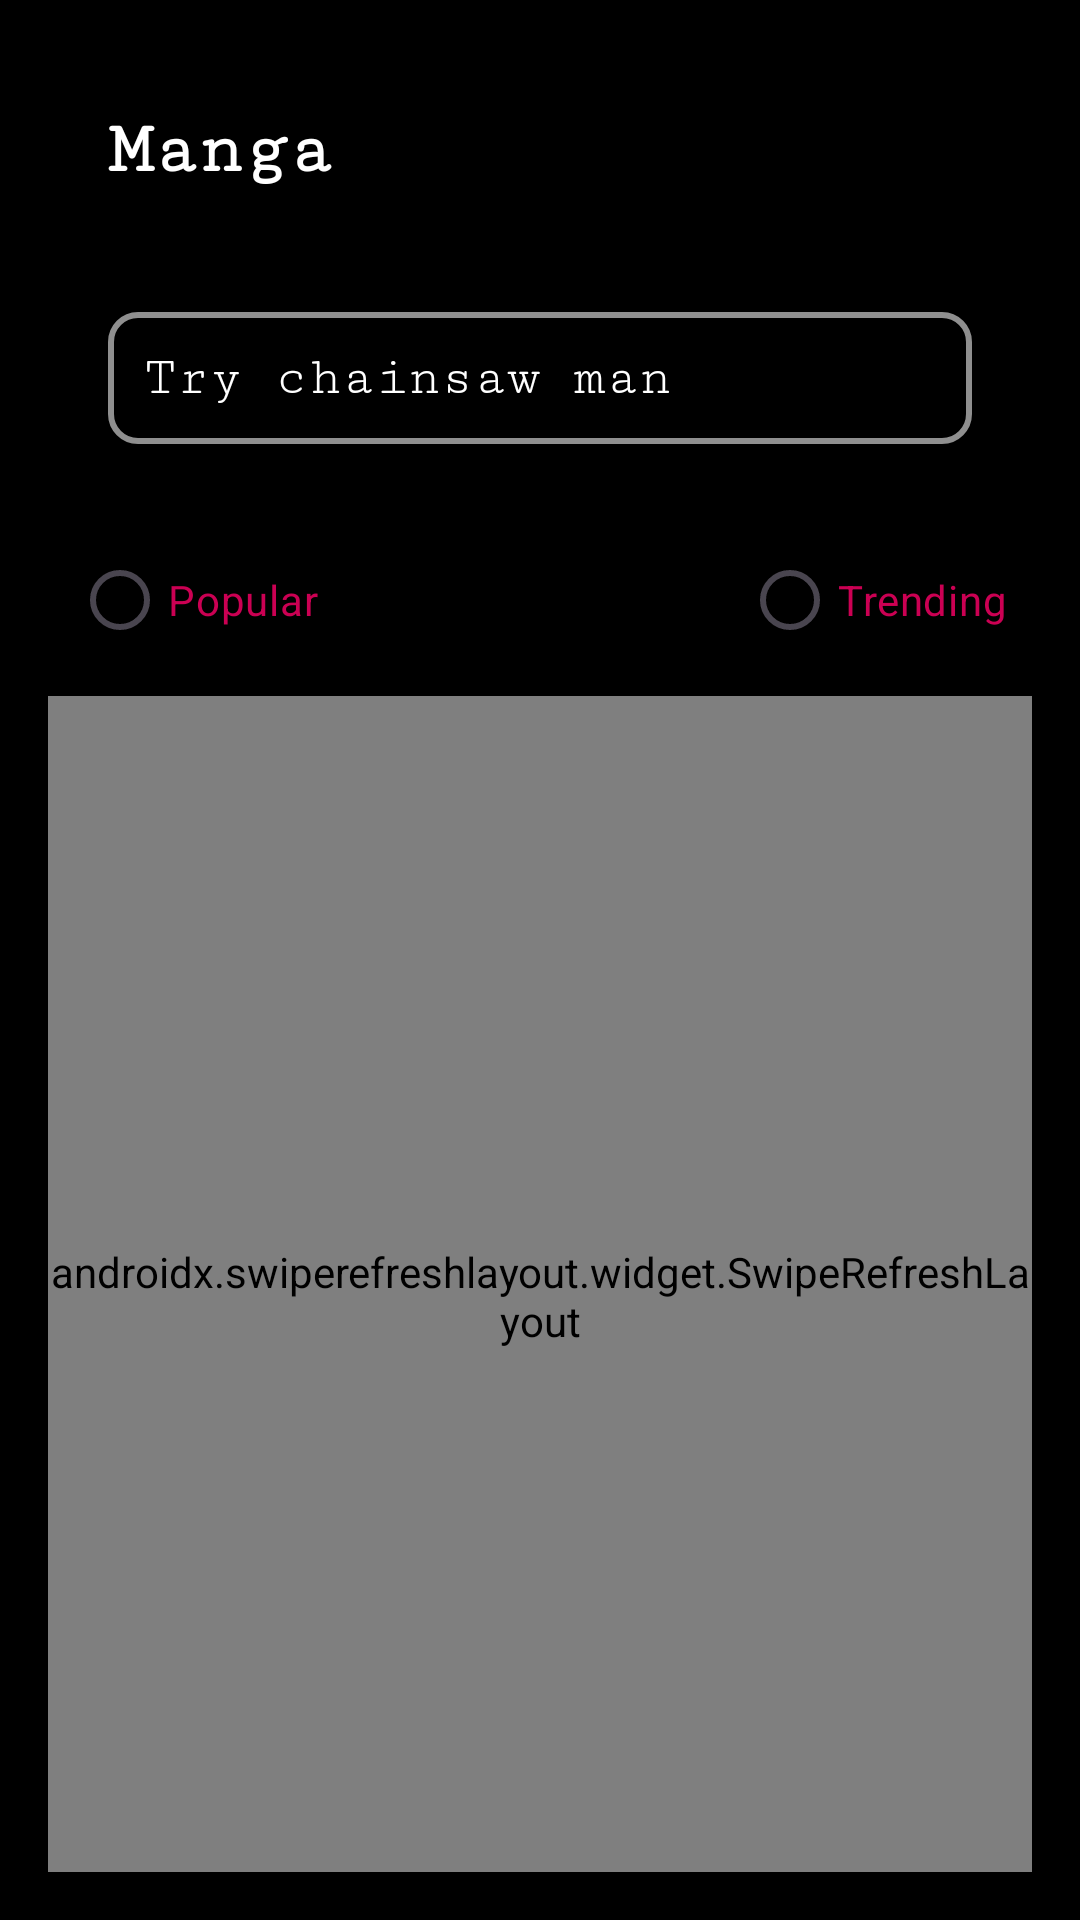

Produce the Android XML layout that renders to this screen, including the resource entries it uses.
<!-- AndroidManifest.xml: application theme Theme.Manga2 -->
<!-- res/layout/fragment_home.xml -->
<?xml version="1.0" encoding="utf-8"?>
<LinearLayout xmlns:android="http://schemas.android.com/apk/res/android"
    android:layout_width="match_parent"
    android:layout_height="match_parent"
    xmlns:app="http://schemas.android.com/apk/res-auto"
    android:orientation="vertical"
    android:background="@color/black"
    android:padding="16dp">




    <TextView
        android:layout_width="wrap_content"
        android:layout_height="wrap_content"
        android:text="Manga"
        android:textColor="@color/white"
        android:fontFamily="serif-monospace"
        android:textSize="25dp"
        android:layout_margin="20dp"
        android:textStyle="bold" />

    
    <EditText
        android:id="@+id/search_bar"
        android:layout_width="match_parent"
        android:layout_height="wrap_content"
        android:hint="Try chainsaw man"
        android:imeOptions="actionSearch"
        android:inputType="text"
        android:textColorHint="@color/white"
        android:textColor="@color/white"
        android:fontFamily="serif-monospace"
        android:layout_margin="20dp"
        android:padding="12dp"
        android:background="@drawable/edit_search_background" />

    
    <RadioGroup
        android:id="@+id/category_radio_group"
        android:layout_width="match_parent"
        android:layout_height="wrap_content"
        android:orientation="horizontal"
        android:layout_margin="8dp">

        <RadioButton
            android:id="@+id/radio_popular"
            android:layout_width="0dp"
            android:layout_height="wrap_content"
            android:textColor="@color/main"
            android:layout_weight="1"
            android:buttonTint="@drawable/custom_radio_button"
            android:text="Popular" />

        <RadioButton
            android:id="@+id/radio_trending"
            android:layout_width="wrap_content"
            android:layout_height="wrap_content"
            android:textColor="@color/main"
            android:buttonTint="@drawable/custom_radio_button"
            android:text="Trending" />
    </RadioGroup>

    <androidx.swiperefreshlayout.widget.SwipeRefreshLayout
        android:layout_width="match_parent"
        android:layout_height="400dp"
        android:id="@+id/swipe_refresh">

        
        <androidx.recyclerview.widget.RecyclerView
            android:id="@+id/recycler_view"
            android:layout_width="match_parent"
            android:layout_height="wrap_content"
            android:layout_margin="12dp"
            android:padding="8dp" />


    </androidx.swiperefreshlayout.widget.SwipeRefreshLayout>


</LinearLayout>
<!-- resources referenced by this layout -->
<resources>
  <color name="black">#FF000000</color>
  <color name="main">#CB0053</color>
  <color name="white">#FFFFFFFF</color>
  <!-- drawable custom_radio_button (drawable) -->
  <?xml version="1.0" encoding="utf-8"?>
  <selector xmlns:android="http://schemas.android.com/apk/res/android">
      <item android:state_checked="true"
          android:drawable="@color/main" /> 
      <item android:drawable="@android:color/darker_gray" /> 
  </selector>
  <!-- drawable edit_search_background (drawable) -->
  <?xml version="1.0" encoding="utf-8"?>
  <shape xmlns:android="http://schemas.android.com/apk/res/android"
      android:shape="rectangle">
  
  
      <solid android:color="@android:color/transparent"/>
      <corners android:radius="9dp" />
      <stroke android:color="#8F8F8F"
          android:width="2dp" />
  
  
  </shape>
  <style name="Theme.Manga2" parent="Base.Theme.Manga2" />
  <style name="Base.Theme.Manga2" parent="Theme.Material3.DayNight.NoActionBar">
          
          
      </style>
</resources>
